Run: headless pygame with SDL's dummy video driver; simulated clock (each Clock.tick advances the game by its frame time, no real sleeping); random seed 0; keys injected as events and as key.get_pressed() state; no mouse input.
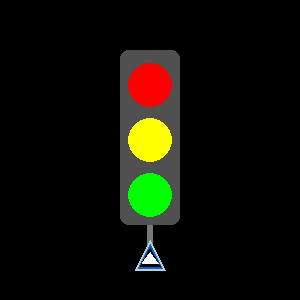
Frame 1 of 4 · flips 1–60 · no input
Frame 2 of 4 · flips 61–180 · tapped SPACE, RETURN · held RIGHT (→), D · screen unchanged from frame 1, image omitted
Frame 3 of 4 · flips 181–300 · held DOWN (↓), S · screen unchanged from frame 2, image omitted
Frame 4 of 4 · flips 301–420 · held LEFT (←), A, UP (↑), W · screen unchanged from frame 3, image omitted

The pygame program that drew these frames:

import pygame
pygame.init()
pygame.display.set_caption("foor - Kevin Kõrgmaa")
screen = pygame.display.set_mode((300, 300))
clock = pygame.time.Clock()
running = True

while running:
    for event in pygame.event.get():
        if event.type == pygame.QUIT:
            running = False

    screen.fill((0, 0, 0))

    # --- FOOR ---

    # Tulede ümber ristkülik (hall kast)
    pygame.draw.rect(screen, (80, 80, 80), (120, 50, 60, 175), border_radius=8)

    # Tuled
    pygame.draw.circle(screen, (255, 0, 0),   (150, 85),  22)
    pygame.draw.circle(screen, (255, 255, 0), (150, 140), 22)
    pygame.draw.circle(screen, (0, 255, 0),   (150, 195), 22)

    # Post
    pygame.draw.rect(screen, (120, 120, 120), (147, 225, 6, 40))

    # Postialus
    alus = [(135, 270), (150, 240), (165, 270)]
    pygame.draw.polygon(screen, (200, 200, 200), alus)

    # Eesti lipu värvid sees
    sinine = [(138, 268), (150, 244), (162, 268)]
    pygame.draw.polygon(screen, (0, 102, 204), sinine)

    must = [(140, 266), (150, 248), (160, 266)]
    pygame.draw.polygon(screen, (0, 0, 0), must)

    valge = [(142, 263), (150, 252), (158, 263)]
    pygame.draw.polygon(screen, (255, 255, 255), valge)

    pygame.display.flip()
    clock.tick(60)

pygame.quit()
